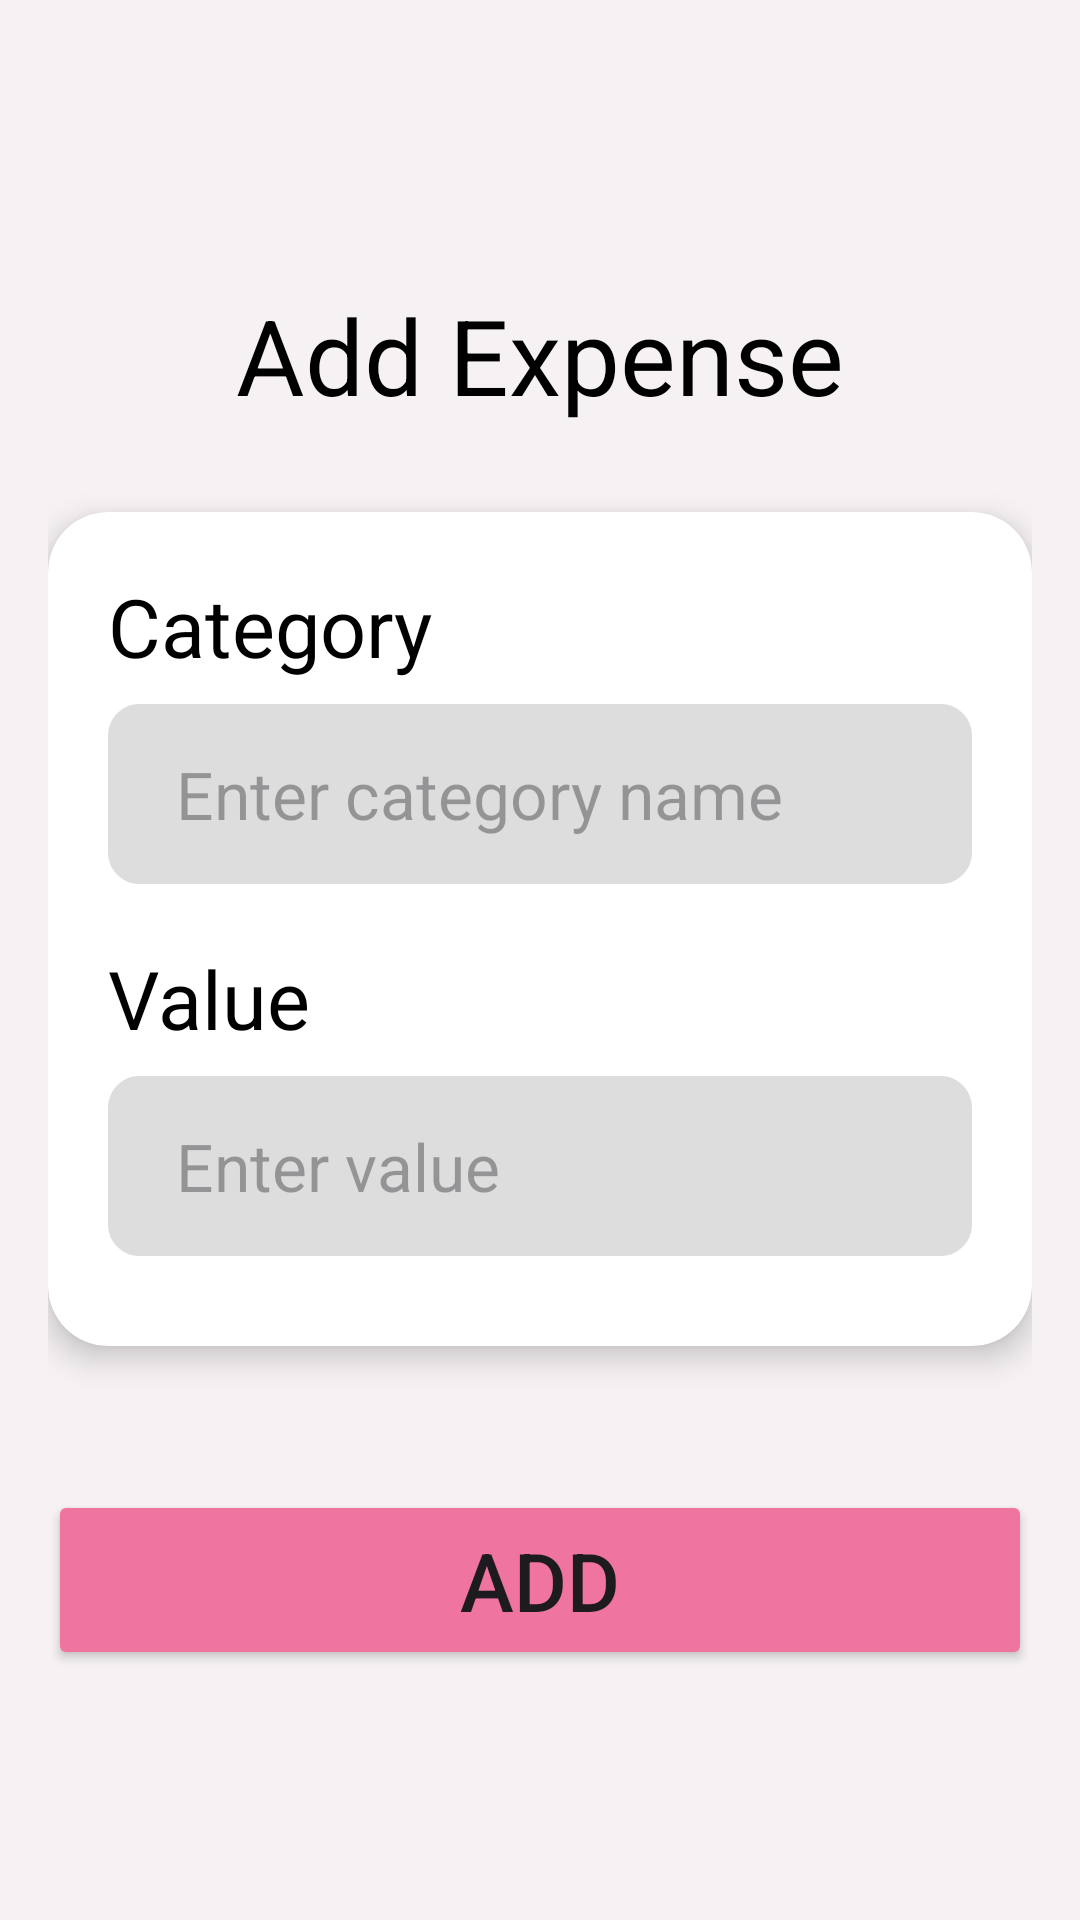

Produce the Android XML layout that renders to this screen, including the resource entries it uses.
<!-- AndroidManifest.xml: application theme Theme.MoneyMap -->
<!-- res/layout/fragment_add.xml -->
<?xml version="1.0" encoding="utf-8"?>
<LinearLayout xmlns:android="http://schemas.android.com/apk/res/android"
    xmlns:tools="http://schemas.android.com/tools"
    xmlns:app="http://schemas.android.com/apk/res-auto"
    android:layout_width="match_parent"
    android:layout_height="match_parent"
    tools:context=".AddFragment"
    android:orientation="vertical"
    android:padding="16dp"
    android:background="#F6F2F4">

    <TextView
        android:layout_width="match_parent"
        android:layout_height="wrap_content"
        android:layout_marginTop="79dp"
        android:text="Add Expense"
        android:textSize="35sp"
        android:textColor="@color/black"
        android:gravity="center_horizontal"/>

    <androidx.cardview.widget.CardView
        android:layout_width="match_parent"
        android:layout_height="wrap_content"
        android:layout_marginTop="29dp"
        app:cardCornerRadius="20dp"
        app:cardElevation="6dp">

        <LinearLayout
            android:layout_width="match_parent"
            android:layout_height="match_parent"
            android:orientation="vertical"
            android:padding="20dp">

            <TextView
                android:layout_width="wrap_content"
                android:layout_height="wrap_content"
                android:text="Category"
                android:textSize="27sp"
                android:layout_marginBottom="8dp"
                android:textColor="@color/black"/>

            <EditText
                android:id="@+id/category"
                android:layout_width="match_parent"
                android:layout_height="60dp"
                android:hint="  Enter category name"
                android:textSize="22sp"
                android:inputType="text"
                android:background="@drawable/bg_input"
                android:backgroundTint="#DDDDDD"
                android:padding="12dp"
                android:layout_marginBottom="20dp"/>

            <TextView
                android:layout_width="wrap_content"
                android:layout_height="wrap_content"
                android:text="Value"
                android:textSize="27sp"
                android:layout_marginBottom="8dp"
                android:textColor="@color/black"/>

            <EditText
                android:id="@+id/value"
                android:layout_width="match_parent"
                android:layout_height="60dp"
                android:hint="  Enter value"
                android:textSize="22sp"
                android:inputType="numberDecimal"
                android:background="@drawable/bg_input"
                android:backgroundTint="#DDDDDD"
                android:padding="12dp"
                android:layout_marginBottom="10dp"/>

        </LinearLayout>
    </androidx.cardview.widget.CardView>

    <Button
        android:id="@+id/add"
        android:layout_width="match_parent"
        android:layout_height="60dp"
        android:layout_marginTop="48dp"
        android:text="Add"
        android:textSize="27sp"
        android:backgroundTint="#F074A0"/>
</LinearLayout>
<!-- resources referenced by this layout -->
<resources>
  <!-- drawable bg_input (drawable) -->
  <?xml version="1.0" encoding="utf-8"?>
  <shape xmlns:android="http://schemas.android.com/apk/res/android">
      <corners android:radius="10dp"/>
      <solid android:color="#FFFFFF"/>
      <stroke android:width="1dp" android:color="#FFFFFF"/>
  </shape>
  <style name="Theme.MoneyMap" parent="Base.Theme.MoneyMap" />
  <style name="Base.Theme.MoneyMap" parent="Theme.Material3.DayNight.NoActionBar">
          
          
      </style>
  <!-- not gathered from this repository: default colours our renderer supplied (Android Studio template values) -->
  <color name="black">#FF000000</color>
</resources>
